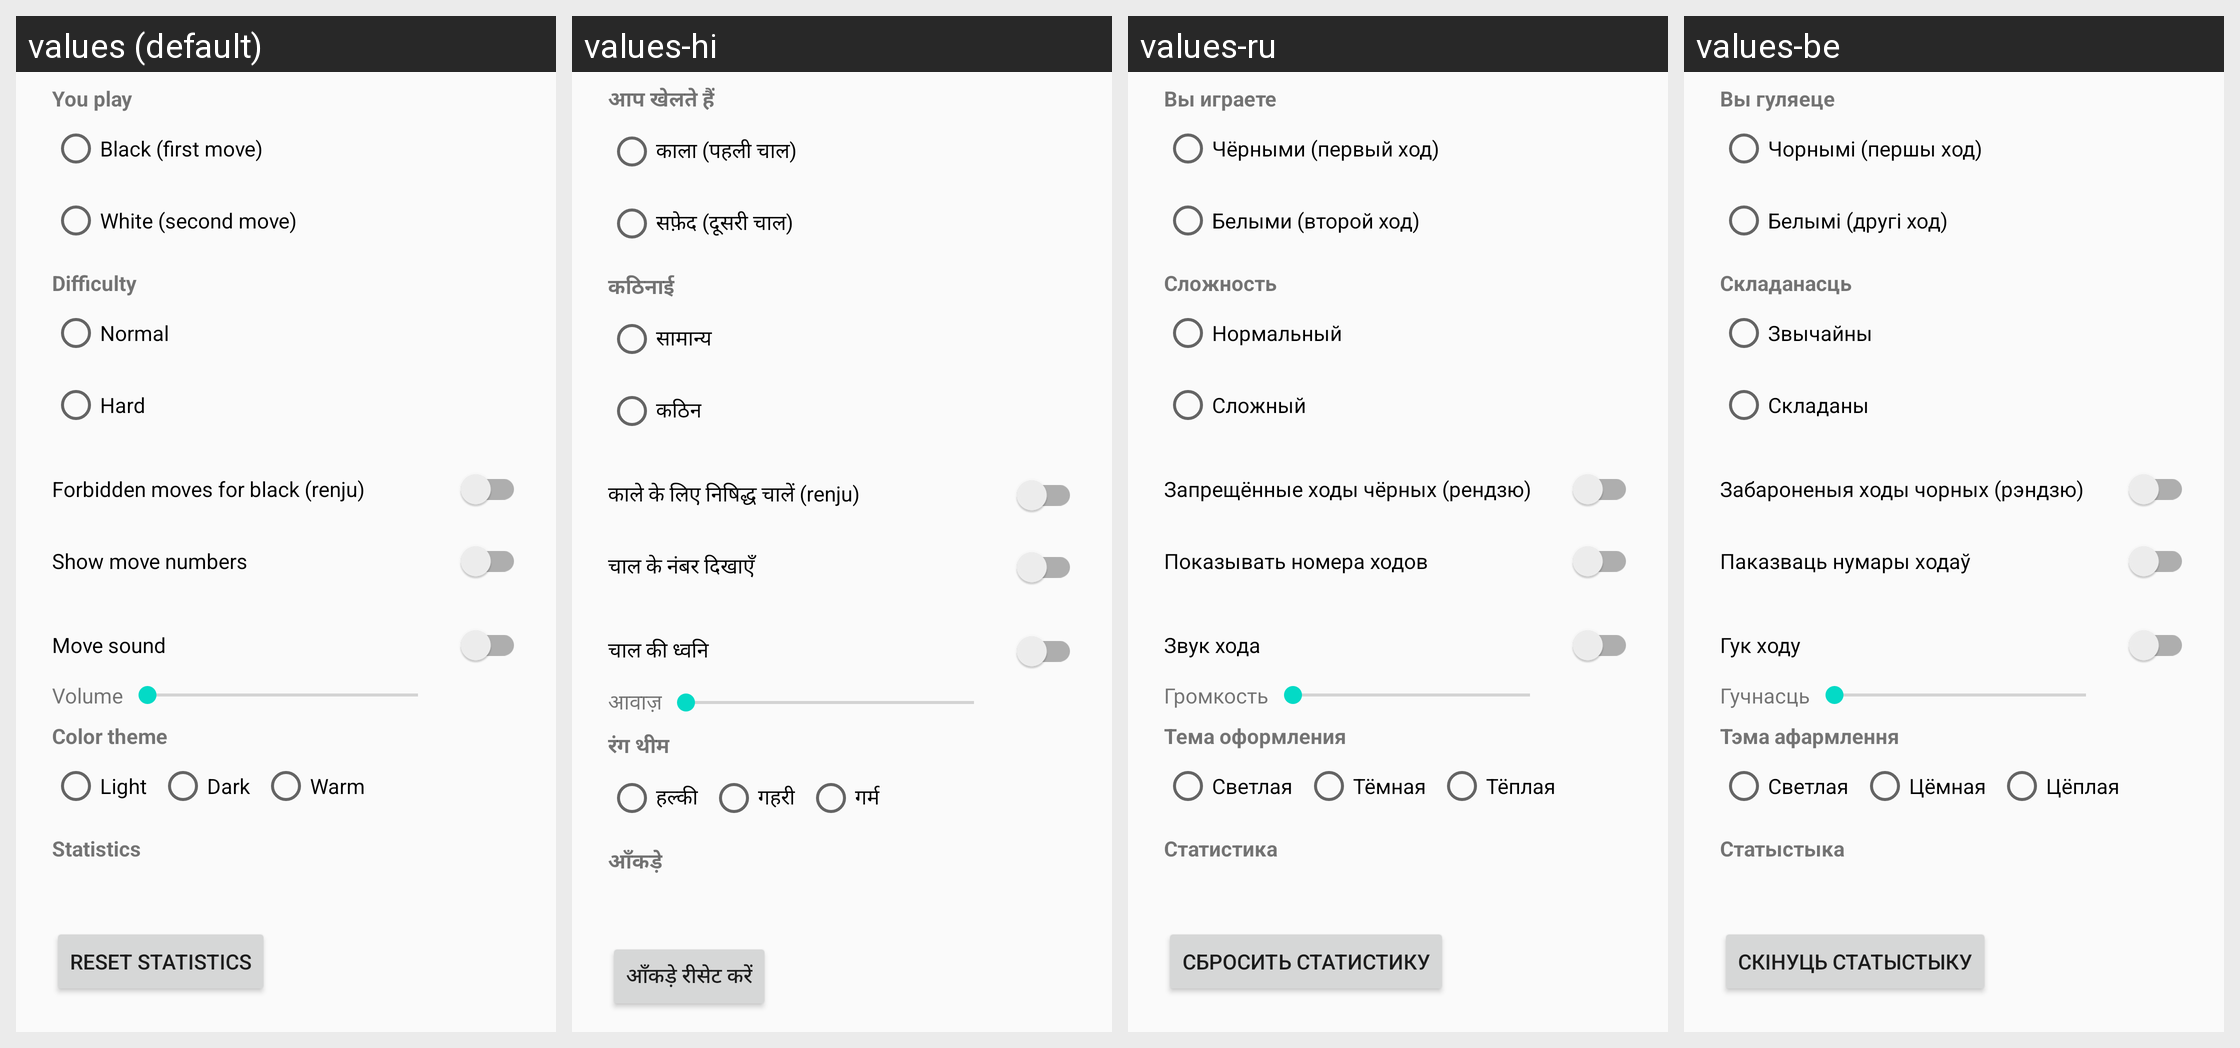

This grid shows one Android layout under several languages. Give, for every string resource on the screen, its name, the default text and each shown locale's text.
Android screen res/layout/dialog_settings.xml rendered under 4 locales, left to right: values (default), values-hi, values-ru, values-be. Device: Nexus 5 (rendered at 1080×1920; each locale shown at half size, 540×960, under a caption strip naming it); theme Theme.Gomoku.
Other locales in the repository, not shown: values-de, values-es, values-fi, values-ja, values-kk, values-uk, values-zh.
Strings drawn on this screen, with the default value and each locale's value (text and hints the layout hard-codes, and strings that could not be matched under every locale, appear in the picture but are not listed):

play_as
  values: You play
  values-hi: आप खेलते हैं
  values-ru: Вы играете
  values-be: Вы гуляеце

play_black
  values: Black (first move)
  values-hi: काला (पहली चाल)
  values-ru: Чёрными (первый ход)
  values-be: Чорнымі (першы ход)

play_white
  values: White (second move)
  values-hi: सफ़ेद (दूसरी चाल)
  values-ru: Белыми (второй ход)
  values-be: Белымі (другі ход)

difficulty
  values: Difficulty
  values-hi: कठिनाई
  values-ru: Сложность
  values-be: Складанасць

level_normal
  values: Normal
  values-hi: सामान्य
  values-ru: Нормальный
  values-be: Звычайны

level_strong
  values: Hard
  values-hi: कठिन
  values-ru: Сложный
  values-be: Складаны

forbidden_moves
  values: Forbidden moves for black (renju)
  values-hi: काले के लिए निषिद्ध चालें (renju)
  values-ru: Запрещённые ходы чёрных (рендзю)
  values-be: Забароненыя ходы чорных (рэндзю)

show_numbers
  values: Show move numbers
  values-hi: चाल के नंबर दिखाएँ
  values-ru: Показывать номера ходов
  values-be: Паказваць нумары ходаў

sound_enabled
  values: Move sound
  values-hi: चाल की ध्वनि
  values-ru: Звук хода
  values-be: Гук ходу

sound_volume
  values: Volume
  values-hi: आवाज़
  values-ru: Громкость
  values-be: Гучнасць

choose_theme
  values: Color theme
  values-hi: रंग थीम
  values-ru: Тема оформления
  values-be: Тэма афармлення

theme_light
  values: Light
  values-hi: हल्की
  values-ru: Светлая
  values-be: Светлая

theme_dark
  values: Dark
  values-hi: गहरी
  values-ru: Тёмная
  values-be: Цёмная

theme_warm
  values: Warm
  values-hi: गर्म
  values-ru: Тёплая
  values-be: Цёплая

stats_title
  values: Statistics
  values-hi: आँकड़े
  values-ru: Статистика
  values-be: Статыстыка

reset_stats
  values: Reset statistics
  values-hi: आँकड़े रीसेट करें
  values-ru: Сбросить статистику
  values-be: Скінуць статыстыку
